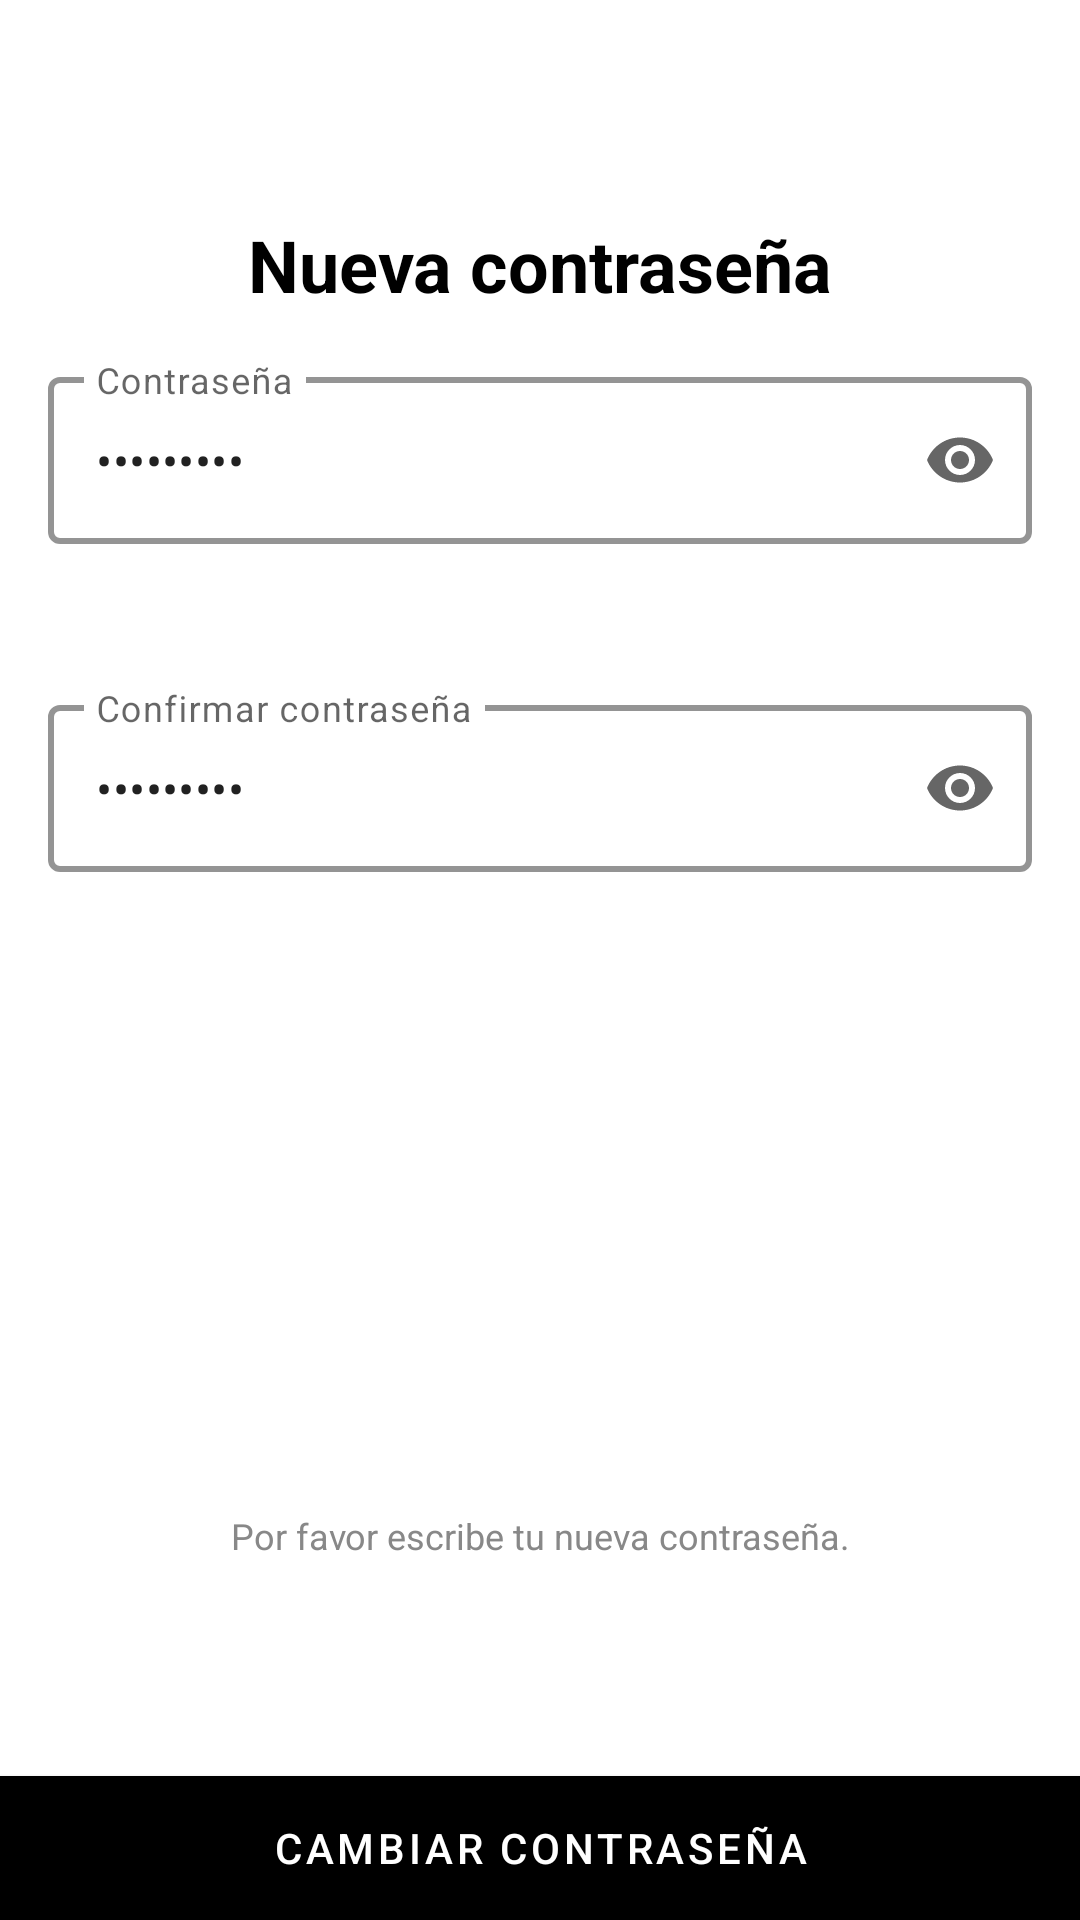

Write the Android layout XML for this screen, with the resource values it uses.
<!-- AndroidManifest.xml: application theme Theme.Tienda_Ropa -->
<!-- res/layout/activity_modificar_contra.xml -->
<?xml version="1.0" encoding="utf-8"?>
<androidx.constraintlayout.widget.ConstraintLayout xmlns:android="http://schemas.android.com/apk/res/android"
    xmlns:app="http://schemas.android.com/apk/res-auto"
    xmlns:tools="http://schemas.android.com/tools"
    android:id="@+id/main"
    android:layout_width="match_parent"
    android:layout_height="match_parent"
    tools:context=".ModificarContraActivity">

    
    <ImageButton
        android:id="@+id/btnBack"
        android:layout_width="40dp"
        android:layout_height="48dp"
        android:layout_marginStart="8dp"
        android:layout_marginTop="8dp"
        android:background="@android:color/transparent"
        android:src="@drawable/ic_baseline_arrow_back_24"
        app:layout_constraintStart_toStartOf="parent"
        app:layout_constraintTop_toTopOf="parent" />

    
    <TextView
        android:id="@+id/tvTitulo"
        android:layout_width="wrap_content"
        android:layout_height="wrap_content"
        android:text="Nueva contraseña"
        android:textSize="24sp"
        android:textStyle="bold"
        android:textColor="#000000"
        app:layout_constraintTop_toBottomOf="@id/btnBack"
        app:layout_constraintStart_toStartOf="parent"
        app:layout_constraintEnd_toEndOf="parent"
        android:layout_marginTop="16dp"/>

    <com.google.android.material.textfield.TextInputLayout
        android:id="@+id/password_text_input"
        android:layout_width="match_parent"
        android:layout_height="wrap_content"
        android:layout_margin="4dp"
        android:hint="Contraseña"
        android:padding="12dp"
        app:endIconMode="password_toggle"
        app:layout_constraintTop_toBottomOf="@id/tvTitulo"
        app:layout_constraintStart_toStartOf="parent"
        app:layout_constraintEnd_toEndOf="parent"
        app:errorEnabled="true">

        <com.google.android.material.textfield.TextInputEditText
            android:id="@+id/password_edit_text"
            android:layout_width="match_parent"
            android:layout_height="wrap_content"
            android:inputType="textPassword"
            android:text="@string/val_strPassword" />

    </com.google.android.material.textfield.TextInputLayout>


    <com.google.android.material.textfield.TextInputLayout
        android:id="@+id/password_confirm_text_input"
        android:layout_width="match_parent"
        android:layout_height="wrap_content"
        android:layout_margin="4dp"
        android:hint="Confirmar contraseña"
        android:padding="12dp"
        app:endIconMode="password_toggle"
        app:layout_constraintTop_toBottomOf="@id/password_text_input"
        app:layout_constraintStart_toStartOf="parent"
        app:layout_constraintEnd_toEndOf="parent"
        app:errorEnabled="true">

        <com.google.android.material.textfield.TextInputEditText
            android:id="@+id/password_confirm_edit_text"
            android:layout_width="match_parent"
            android:layout_height="wrap_content"
            android:inputType="textPassword"
            android:text="@string/val_strPassword" />

    </com.google.android.material.textfield.TextInputLayout>


    
    <TextView
        android:id="@+id/tvTerminos"
        android:layout_width="0dp"
        android:layout_height="wrap_content"
        android:text="Por favor escribe tu nueva contraseña."
        android:textAlignment="center"
        android:textColor="#888888"
        android:textSize="12sp"
        android:layout_marginBottom="72dp"
        app:layout_constraintBottom_toTopOf="@id/btnCambiarContra"
        app:layout_constraintStart_toStartOf="parent"
        app:layout_constraintEnd_toEndOf="parent" />

    
    <com.google.android.material.button.MaterialButton
        android:id="@+id/btnCambiarContra"
        android:layout_width="0dp"
        android:layout_height="wrap_content"
        android:backgroundTint="#000000"
        android:insetLeft="0dp"
        android:insetTop="0dp"
        android:insetRight="0dp"
        android:insetBottom="0dp"
        android:text="Cambiar contraseña"
        android:textColor="#FFFFFF"
        app:cornerRadius="0dp"
        app:layout_constraintBottom_toBottomOf="parent"
        app:layout_constraintEnd_toEndOf="parent"
        app:layout_constraintHorizontal_bias="0.0"
        app:layout_constraintStart_toStartOf="parent" />

</androidx.constraintlayout.widget.ConstraintLayout>
<!-- resources referenced by this layout -->
<resources>
  <string name="val_strPassword">ethel1312</string>
  <style name="Theme.Tienda_Ropa" parent="Theme.MaterialComponents.DayNight.DarkActionBar">
          
          <item name="colorPrimary">@color/purple_500</item>
          <item name="colorPrimaryVariant">@color/purple_700</item>
          <item name="colorOnPrimary">@color/white</item>
          
          <item name="colorSecondary">@color/teal_200</item>
          <item name="colorSecondaryVariant">@color/teal_700</item>
          <item name="colorOnSecondary">@color/black</item>
          
          <item name="android:statusBarColor">?attr/colorPrimaryVariant</item>
          
  
          <item name="windowActionBar">false</item>
          <item name="windowNoTitle">true</item>
  
  
          
          <item name="textInputStyle">@style/Widget.Tienda_Ropa.TextInputLayout.OutlinedBox</item>
  
      </style>
  <color name="purple_500">#FF6200EE</color>
  <color name="purple_700">#FF3700B3</color>
  <color name="white">#FFFFFFFF</color>
  <color name="teal_200">#FF03DAC5</color>
  <color name="teal_700">#FF018786</color>
  <color name="black">#FF000000</color>
  <style name="Widget.Tienda_Ropa.TextInputLayout.OutlinedBox" parent="Widget.MaterialComponents.TextInputLayout.OutlinedBox">
          <item name="boxBackgroundColor">@android:color/white</item> 
          <item name="boxStrokeColor">@color/black</item>        
          <item name="boxStrokeWidth">2dp</item>                      
          <item name="hintTextColor">@color/black</item>         
      </style>
</resources>
